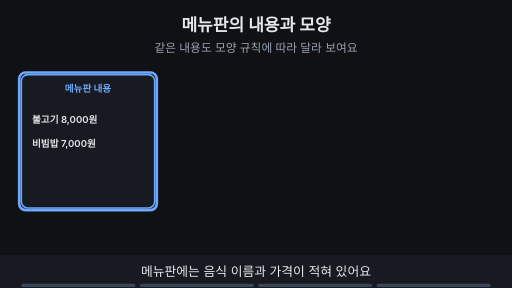
t = 0.00 s
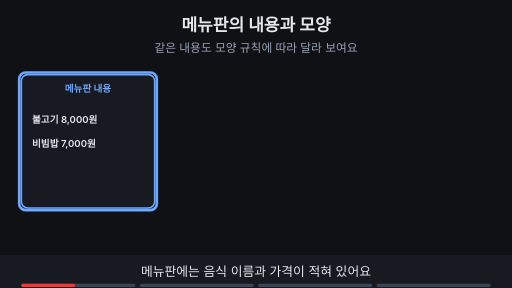
t = 1.76 s
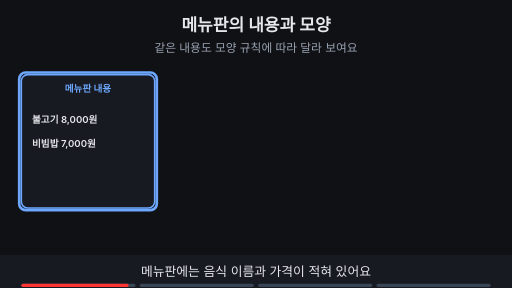
t = 3.53 s
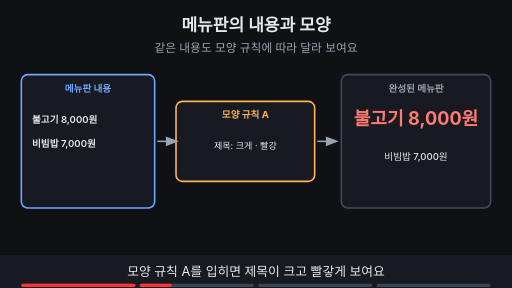
t = 4.80 s
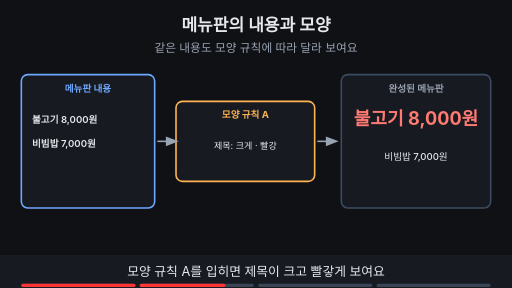
t = 6.56 s
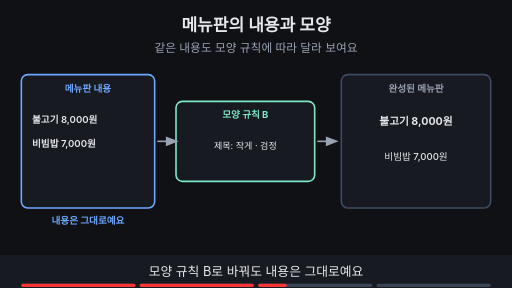
t = 8.44 s

The animated SVG that drew these frames (rendered in a browser with its animation timeline set to each time). Animation: 13 SMIL elements (animate=13); frames cover the first 8.44 s, repeats indefinitely.

<svg xmlns="http://www.w3.org/2000/svg" viewBox="0 0 960 540" width="960" height="540" font-family="-apple-system,'Apple SD Gothic Neo','Segoe UI',sans-serif">
<title>메뉴판의 내용과 모양</title>
<rect width="960" height="540" fill="#0f1115"/>
<text x="480" y="58" text-anchor="middle" font-size="32" font-weight="700" fill="#e6e8ec">메뉴판의 내용과 모양</text>
<text x="480" y="98" text-anchor="middle" font-size="22" fill="#9aa3b2">같은 내용도 모양 규칙에 따라 달라 보여요</text>
<rect x="40" y="140" width="250" height="250" rx="12" fill="#171a21" stroke="#6ea8fe" stroke-width="3"/><text x="165" y="172" text-anchor="middle" font-size="18" font-weight="700" fill="#6ea8fe">메뉴판 내용</text><text x="60" y="230" text-anchor="start" font-size="18" font-weight="600" fill="#e6e8ec">불고기 8,000원</text><text x="60" y="275" text-anchor="start" font-size="18" font-weight="600" fill="#e6e8ec">비빔밥 7,000원</text><g opacity="0"><animate attributeName="opacity" values="0;0;1;1;0;0" keyTimes="0;0.250;0.265;0.485;0.500;1" dur="15s" repeatCount="indefinite"/><rect x="330" y="190" width="260" height="150" rx="12" fill="#171a21" stroke="#ffb454" stroke-width="3"/><text x="460" y="222" text-anchor="middle" font-size="18" font-weight="700" fill="#ffb454">모양 규칙 A</text><text x="460" y="280" text-anchor="middle" font-size="17" fill="#e6e8ec">제목: 크게 · 빨강</text><line x1="295" y1="265" x2="319" y2="265" stroke="#9aa3b2" stroke-width="3"/><polygon points="335,265 311,256 311,274" fill="#9aa3b2"/><line x1="595" y1="265" x2="619" y2="265" stroke="#9aa3b2" stroke-width="3"/><polygon points="635,265 611,256 611,274" fill="#9aa3b2"/><rect x="640" y="140" width="280" height="250" rx="12" fill="#171a21" stroke="#3d4b60" stroke-width="3"/><text x="780" y="172" text-anchor="middle" font-size="18" font-weight="700" fill="#9aa3b2">완성된 메뉴판</text><text x="780" y="235" text-anchor="middle" font-size="34" font-weight="700" fill="#ff7b72">불고기 8,000원</text><text x="780" y="300" text-anchor="middle" font-size="18" font-weight="500" fill="#e6e8ec">비빔밥 7,000원</text></g><g opacity="0"><animate attributeName="opacity" values="0;0;1;1" keyTimes="0;0.500;0.515;1" dur="15s" repeatCount="indefinite"/><rect x="330" y="190" width="260" height="150" rx="12" fill="#171a21" stroke="#7ee7c7" stroke-width="3"/><text x="460" y="222" text-anchor="middle" font-size="18" font-weight="700" fill="#7ee7c7">모양 규칙 B</text><text x="460" y="280" text-anchor="middle" font-size="17" fill="#e6e8ec">제목: 작게 · 검정</text><line x1="295" y1="265" x2="319" y2="265" stroke="#9aa3b2" stroke-width="3"/><polygon points="335,265 311,256 311,274" fill="#9aa3b2"/><line x1="595" y1="265" x2="619" y2="265" stroke="#9aa3b2" stroke-width="3"/><polygon points="635,265 611,256 611,274" fill="#9aa3b2"/><rect x="640" y="140" width="280" height="250" rx="12" fill="#171a21" stroke="#3d4b60" stroke-width="3"/><text x="780" y="172" text-anchor="middle" font-size="18" font-weight="700" fill="#9aa3b2">완성된 메뉴판</text><text x="780" y="235" text-anchor="middle" font-size="20" font-weight="700" fill="#e6e8ec">불고기 8,000원</text><text x="780" y="300" text-anchor="middle" font-size="18" font-weight="500" fill="#e6e8ec">비빔밥 7,000원</text></g><g opacity="1"><animate attributeName="opacity" values="1;1;0;0" keyTimes="0;0.235;0.250;1" dur="15s" repeatCount="indefinite"/><rect x="36" y="136" width="258" height="258" rx="12" fill="none" stroke="#6ea8fe" stroke-width="5"/></g><g opacity="0"><animate attributeName="opacity" values="0;0;1;1;0;0" keyTimes="0;0.500;0.515;0.735;0.750;1" dur="15s" repeatCount="indefinite"/><text x="165" y="420" text-anchor="middle" font-size="18" font-weight="700" fill="#6ea8fe">내용은 그대로예요</text></g><g opacity="0"><animate attributeName="opacity" values="0;0;1;1" keyTimes="0;0.750;0.765;1" dur="15s" repeatCount="indefinite"/><rect x="305" y="423" width="349" height="34" rx="17" fill="#ffb454" stroke="#ffb454" stroke-width="2"/><text x="480" y="446.48" text-anchor="middle" font-size="18" font-weight="700" fill="#0f1115">모양만으로 없던 내용이 생기지는 않아요</text></g>
<rect x="0" y="478" width="960" height="62" fill="#171a21"/>
<g opacity="1"><animate attributeName="opacity" values="1;1;0;0" keyTimes="0;0.235;0.250;1" dur="15s" repeatCount="indefinite"/><text x="480" y="518" text-anchor="middle" font-size="24" fill="#e6e8ec">메뉴판에는 음식 이름과 가격이 적혀 있어요</text></g>
<g opacity="0"><animate attributeName="opacity" values="0;0;1;1;0;0" keyTimes="0;0.250;0.265;0.485;0.500;1" dur="15s" repeatCount="indefinite"/><text x="480" y="518" text-anchor="middle" font-size="24" fill="#e6e8ec">모양 규칙 A를 입히면 제목이 크고 빨갛게 보여요</text></g>
<g opacity="0"><animate attributeName="opacity" values="0;0;1;1;0;0" keyTimes="0;0.500;0.515;0.735;0.750;1" dur="15s" repeatCount="indefinite"/><text x="480" y="518" text-anchor="middle" font-size="24" fill="#e6e8ec">모양 규칙 B로 바꿔도 내용은 그대로예요</text></g>
<g opacity="0"><animate attributeName="opacity" values="0;0;1;1" keyTimes="0;0.750;0.765;1" dur="15s" repeatCount="indefinite"/><text x="480" y="518" text-anchor="middle" font-size="24" fill="#e6e8ec">모양만으로 없던 메뉴가 생기지는 않아요</text></g>

<g aria-label="재생 진행 막대" data-stage-count="4"><g class="progress-segment" data-stage="1"><rect x="40" y="532" width="214" height="6" rx="3" fill="#394554"/><rect x="40" y="532" width="0" height="6" rx="3" fill="#ff3434"><animate attributeName="width" values="0;214;214" keyTimes="0;0.250000;1" dur="15s" repeatCount="indefinite"/></rect></g><g class="progress-segment" data-stage="2"><rect x="262" y="532" width="214" height="6" rx="3" fill="#394554"/><rect x="262" y="532" width="0" height="6" rx="3" fill="#ff3434"><animate attributeName="width" values="0;0;214;214" keyTimes="0;0.250000;0.500000;1" dur="15s" repeatCount="indefinite"/></rect></g><g class="progress-segment" data-stage="3"><rect x="484" y="532" width="214" height="6" rx="3" fill="#394554"/><rect x="484" y="532" width="0" height="6" rx="3" fill="#ff3434"><animate attributeName="width" values="0;0;214;214" keyTimes="0;0.500000;0.750000;1" dur="15s" repeatCount="indefinite"/></rect></g><g class="progress-segment" data-stage="4"><rect x="706" y="532" width="214" height="6" rx="3" fill="#394554"/><rect x="706" y="532" width="0" height="6" rx="3" fill="#ff3434"><animate attributeName="width" values="0;0;214" keyTimes="0;0.750000;1" dur="15s" repeatCount="indefinite"/></rect></g></g></svg>
